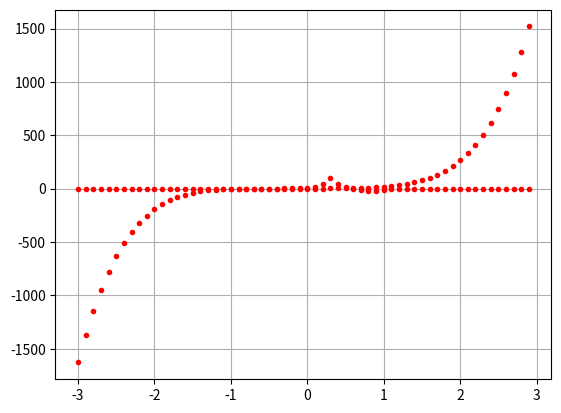

Generate this figure with matplotlib:
#ZADANIE 1
#Napisz program realizujacy poszukiwanie miejsc zerowych
#funkcji a) – b). Wykorzystaj metode siecznych oraz metodę Newtona-
#Raphsona. Stworz odpowiednie funkcje implementujace wymienione
#metody poszukiwania miejsc zerowych. Dobierz odpowiednio obszary
#wyszukiwania. Wykonaj analize bledow. Opisz w sprawozdaniu wnioski.

import numpy as np
import matplotlib.pyplot as plt

def fxA(x):
    return 7 * x**5 + 9 * x**2 + 3 * x

def fxB(x):
    return (1 / ((x - 0.3)**2 + 0.01)) - (1 / ((x - 0.8)**2 + 0.04))

def secant(fx, a, b, err):
    fb = fx(b)
    while np.absolute(fb) > err:
        midPoint = b - (b - a) * fb / (fb-fx(a))
        a = b
        b = midPoint
        fb = fx(b)
    return b

def newton_raphson(fx, x0, err):
    x = x0
    h = 0.1e-5
    while np.absolute(fx(x)) > err:
        d1fx = (fx(x + h / 2.0) - fx(x - h / 2.0)) / h
        x = x - fx(x) / d1fx
    return x

print("Test metody siecznych - funkcja A")
print("x1 = ", secant(fxA, -3., -1., 0.0001))
print("x2 = ", secant(fxA, 0., 1., 0.0001))
print("x3 = ", secant(fxA, 1., 2., 0.0001))

print("\nTest metody newton_raphson - funkcja A")
print("x1 = ", newton_raphson(fxA, -2., 0.0001))
print("x2 = ", newton_raphson(fxA, 0., 0.0001))
print("x3 = ", newton_raphson(fxA, 1.5, 0.0001))

x = np.arange(-3, 3, 0.1)
plt.plot(x, fxA(x), 'r.')
plt.grid(True)
plt.show()

print("\nTest metody siecznych - funkcja B")
print("x1 = ", secant(fxB, -3., -1., 0.0001))
print("x2 = ", secant(fxB, 0., 1., 0.0001))
print("x3 = ", secant(fxB, 1., 2., 0.0001))

print("\nTest metody newton_raphson - funkcja B")
print("x1 = ", newton_raphson(fxB, -2., 0.0001))
print("x2 = ", newton_raphson(fxB, 0., 0.0001))
print("x3 = ", newton_raphson(fxB, 1.5, 0.0001))

x = np.arange(-3, 3, 0.1)
plt.plot(x, fxB(x), 'r.')
plt.grid(True)
plt.show()

#Program umozliwia znalezienie miejsc zerowych funkcji na trzy sposoby:
#- metody graficznej,
#- metody siecznych,
#- metody Newthona-Raphsona.
#Przedstawione w programie metody znalezienia miejsc zerowych nie sa idealne.
#Metody siecznych i Newthona-Raphsona nie zwracają dokladnych wartosci miejsc zerowych.